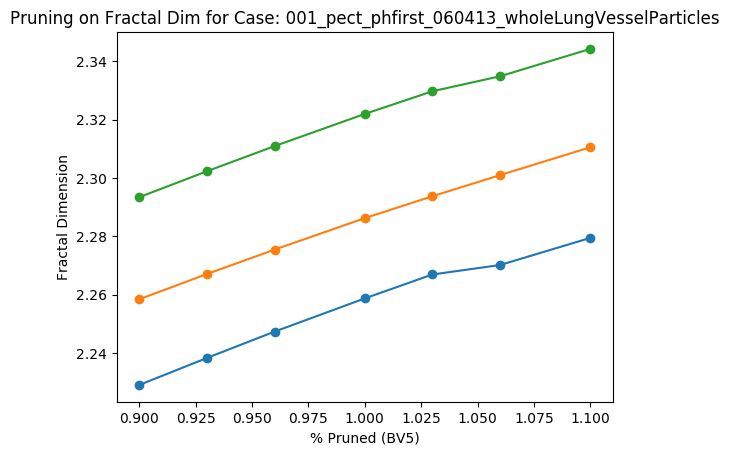

The data file committed next to this chart (first rows):
Percent scale (BV5), Fractal Dimension
0.9, 2.293
0.93, 2.302
0.96, 2.311
1.0, 2.322
1.03, 2.33
1.06, 2.335
1.1, 2.344
